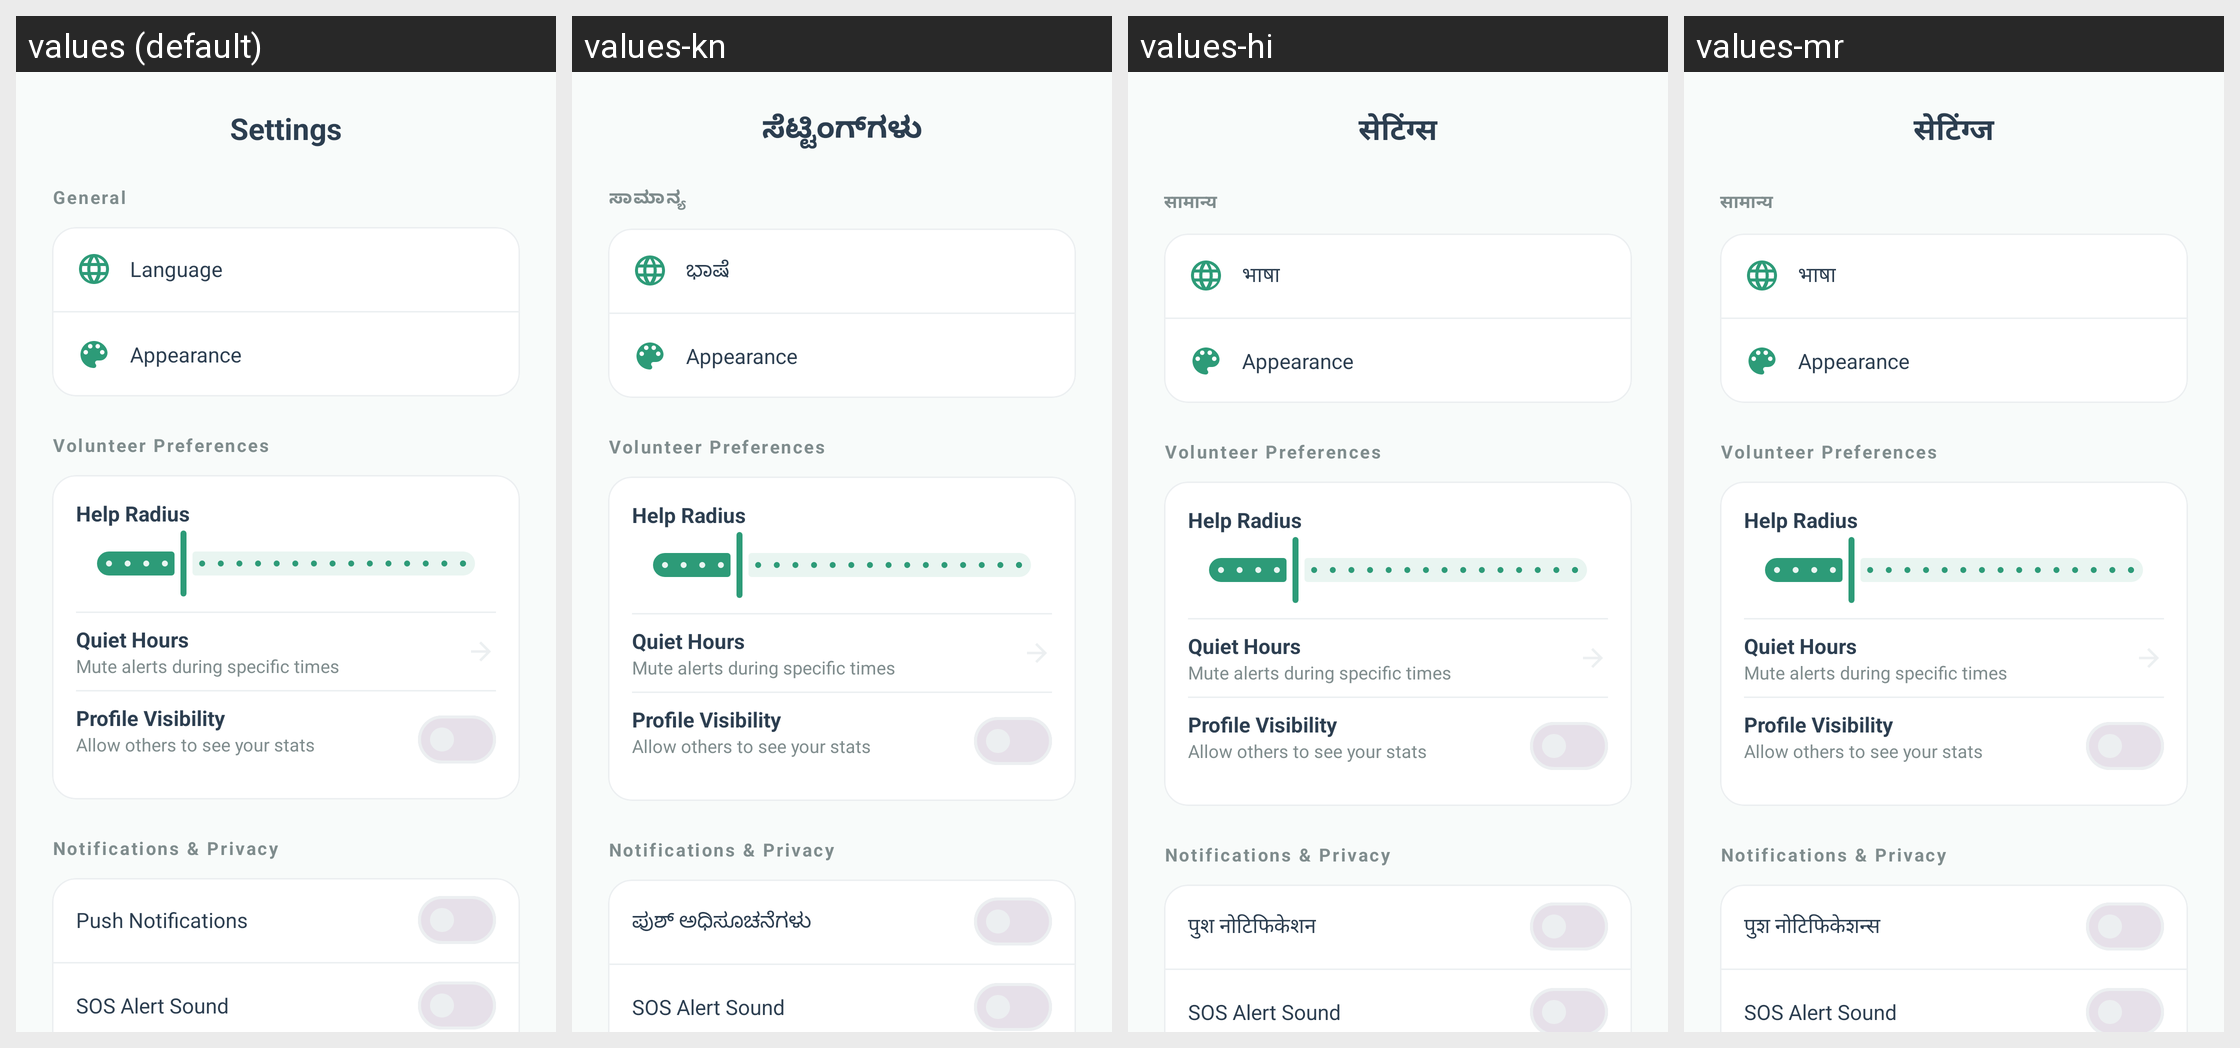

Locale-by-locale string values for the Android screen shown in this grid:
Android screen res/layout/fragment_volunteer_settings.xml rendered under 4 locales, left to right: values (default), values-kn, values-hi, values-mr. Device: Nexus 5 (rendered at 1080×1920; each locale shown at half size, 540×960, under a caption strip naming it); theme Theme.Gycss2.
Strings drawn on this screen, with the default value and each locale's value (text and hints the layout hard-codes, and strings that could not be matched under every locale, appear in the picture but are not listed):

settings_title
  values: Settings
  values-kn: ಸೆಟ್ಟಿಂಗ್‌ಗಳು
  values-hi: सेटिंग्स
  values-mr: सेटिंग्ज

general_section
  values: General
  values-kn: ಸಾಮಾನ್ಯ
  values-hi: सामान्य
  values-mr: सामान्य

language_label
  values: Language
  values-kn: ಭಾಷೆ
  values-hi: भाषा
  values-mr: भाषा

appearance_label
  values: Appearance
  values-kn: Appearance  [not translated; the default value is used]
  values-hi: Appearance  [not translated; the default value is used]
  values-mr: Appearance  [not translated; the default value is used]

volunteer_preferences
  values: Volunteer Preferences
  values-kn: Volunteer Preferences  [not translated; the default value is used]
  values-hi: Volunteer Preferences  [not translated; the default value is used]
  values-mr: Volunteer Preferences  [not translated; the default value is used]

help_radius_label
  values: Help Radius
  values-kn: Help Radius  [not translated; the default value is used]
  values-hi: Help Radius  [not translated; the default value is used]
  values-mr: Help Radius  [not translated; the default value is used]

quiet_hours_label
  values: Quiet Hours
  values-kn: Quiet Hours  [not translated; the default value is used]
  values-hi: Quiet Hours  [not translated; the default value is used]
  values-mr: Quiet Hours  [not translated; the default value is used]

quiet_hours_desc
  values: Mute alerts during specific times
  values-kn: Mute alerts during specific times  [not translated; the default value is used]
  values-hi: Mute alerts during specific times  [not translated; the default value is used]
  values-mr: Mute alerts during specific times  [not translated; the default value is used]

profile_visibility_label
  values: Profile Visibility
  values-kn: Profile Visibility  [not translated; the default value is used]
  values-hi: Profile Visibility  [not translated; the default value is used]
  values-mr: Profile Visibility  [not translated; the default value is used]

profile_visibility_desc
  values: Allow others to see your stats
  values-kn: Allow others to see your stats  [not translated; the default value is used]
  values-hi: Allow others to see your stats  [not translated; the default value is used]
  values-mr: Allow others to see your stats  [not translated; the default value is used]

notifications_privacy_section
  values: Notifications & Privacy
  values-kn: Notifications & Privacy  [not translated; the default value is used]
  values-hi: Notifications & Privacy  [not translated; the default value is used]
  values-mr: Notifications & Privacy  [not translated; the default value is used]

push_notifications
  values: Push Notifications
  values-kn: ಪುಶ್ ಅಧಿಸೂಚನೆಗಳು
  values-hi: पुश नोटिफिकेशन
  values-mr: पुश नोटिफिकेशन्स

sos_sound_label
  values: SOS Alert Sound
  values-kn: SOS Alert Sound  [not translated; the default value is used]
  values-hi: SOS Alert Sound  [not translated; the default value is used]
  values-mr: SOS Alert Sound  [not translated; the default value is used]
